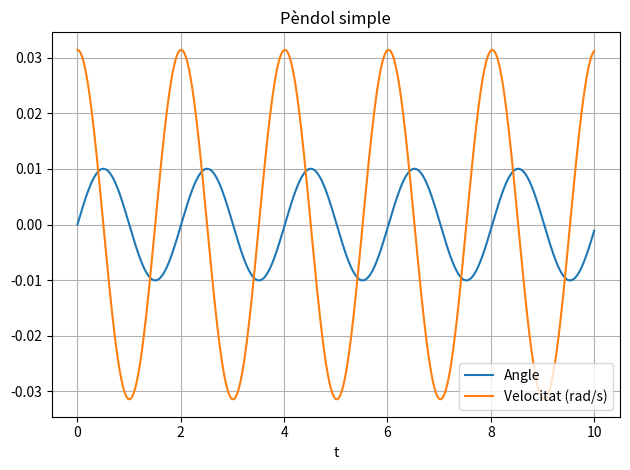
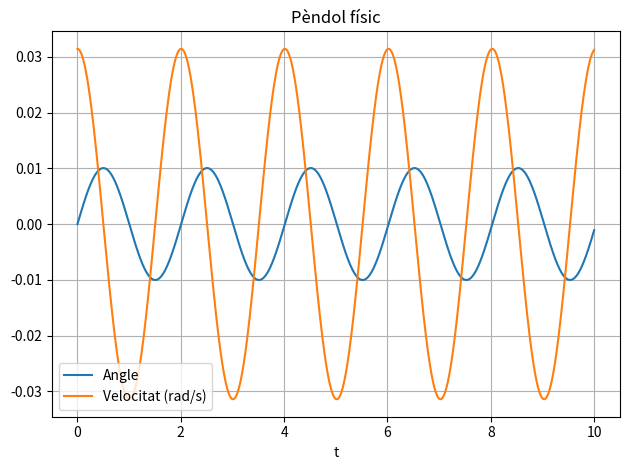
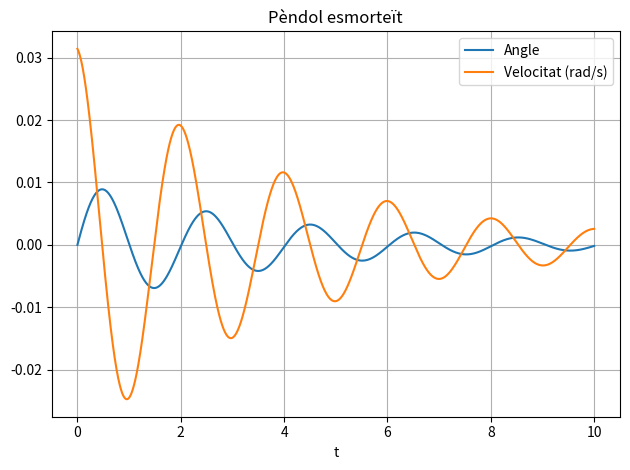
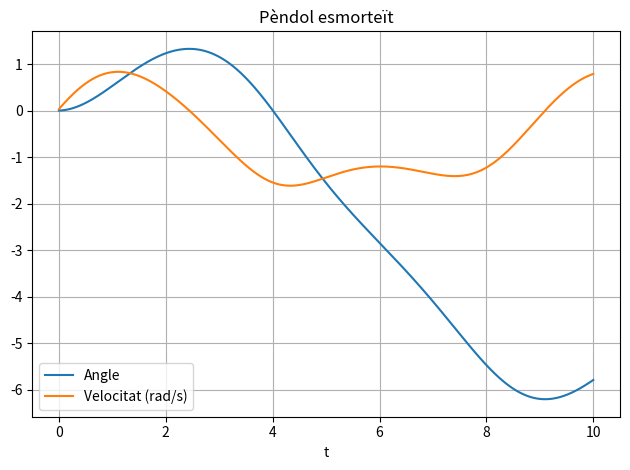
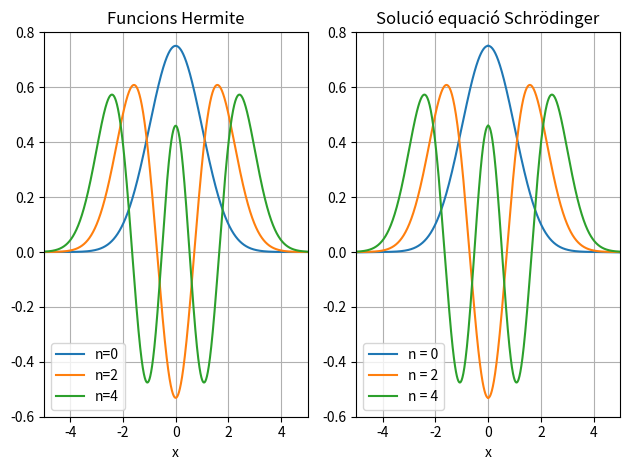
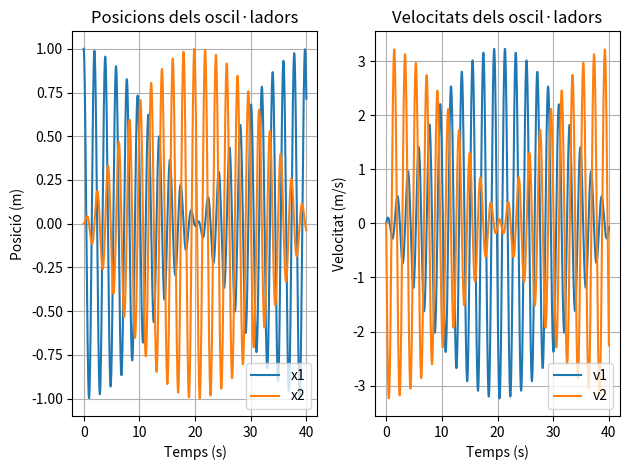
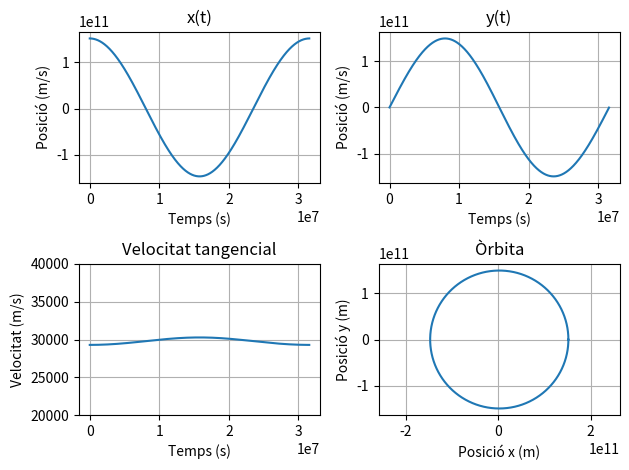
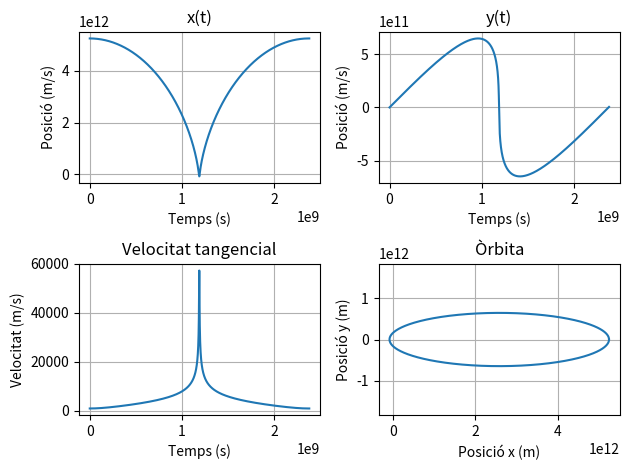

Reproduce these figures in Python, in order.
# -*- coding: utf-8 -*-
"""
Created on Thu Nov 19 09:32:27 2020

@author: Sergi
"""
import numpy as np
import matplotlib.pyplot as plt
import scipy.integrate as spi
import scipy.special as special

'''
This program uses scipy to solve differential equations for pendulums, the Schrödinger equation, coupled harmonic oscillators and planetary orbits. Then plots
the solutions using matplotlib.
Detailed commentary is in catalan.
'''

# Pèndols

# Paràmetres

g = 9.8  # m/s^2
L = 1  # m
m = 1 # kg
t_inicial = 0  # s
t_final = 10  # s
N_punts = 10000

# Concidicions inicials

ci_pendol = [0, 0.01*np.pi] 
'''
Aquestes condicions inicials són d'angles petits. És d'esperar que les figures
del pèndol simple i del pèndol físic siguin pràcticament iguals. Unes
condicions properes a [0, 2*np.pi] mostraran les diferències entre ambdós
pèndols.
'''

# Temps

t = np.linspace(t_inicial, t_final, N_punts)

# Definició de les equacions diferencials dels pèndols

def eqdif1(theta, t):
    '''
    Funció que estableix les equacions del moviment del pèndol simple.
    theta és un vector tal que
    theta[0] = angle
    theta[1] = velocitat
    t és un vector amb els temps on calcularem el moviment
    '''
    return theta[1], -(g/L)*theta[0]

def eqdif2(theta, t):
    '''
    Funció que estableix les equacions del moviment del pèndol físic.
    theta és un vector tal que
    theta[0] = angle
    theta[1] = velocitat
    t és un vector amb els temps on calcularem el moviment
    '''
    return theta[1], -(g/L)*np.sin(theta[0])

def eqdif3(theta, t):
    '''
    Funció que estableix les equacions del moviment del pèndol esmorteït.
    theta és un vector tal que
    theta[0] = angle
    theta[1] = velocitat
    t és un vector amb els temps on calcularem el moviment
    b és un paràmetre que modela la intensitat de l'esmorteïment
    '''
    b = 0.5
    return theta[1], -(g/L)*np.sin(theta[0]) - (1/m*L**2)*(b*theta[1])
                          
def eqdif4(theta, t):
    '''
    Funció que estableix les equacions del moviment del pèndol esmorteït
    forçat.
    theta és un vector tal que
    theta[0] = angle
    theta[1] = velocitat
    t és un vector amb els temps on calcularem el moviment
    b és un paràmetre que modela la intensitat de l'esmorteïment
    A és un paràmetre que modela la intensitat de la força
    omega és un paràmetre que modela la freqüencia de la força
    '''
    b = 0.5
    A = 1.35
    omega = 0.666
    g = 1
    return theta[1], -(g/L)*np.sin(theta[0]) + (1/m*L**2)*(-b*theta[1]
                                                          + A*np.cos(omega*t))

# Resolució dels pèndols
Pendol_simple = spi.odeint(eqdif1, ci_pendol, t)
Pendol_fisic = spi.odeint(eqdif2, ci_pendol, t)
Pendol_esmorteit = spi.odeint(eqdif3, ci_pendol, t)
Pendol_esm_for = spi.odeint(eqdif4, ci_pendol, t)

plt.figure()
# Plot pèndol simple
plt.title('Pèndol simple')
plt.plot(t, Pendol_simple[:, 0], label='Angle')
plt.plot(t, Pendol_simple[:, 1], label='Velocitat (rad/s)')
plt.xlabel('t')
plt.legend()
plt.grid(True)
plt.tight_layout()

plt.figure()
# Plot pèndol físic
plt.title('Pèndol físic')
plt.plot(t, Pendol_fisic[:, 0], label='Angle')
plt.plot(t, Pendol_fisic[:, 1], label='Velocitat (rad/s)')
plt.xlabel('t')
plt.grid(True)
plt.legend()
plt.tight_layout()

# Plot pèndol esmorteït
plt.figure()
plt.title('Pèndol esmorteït')
plt.plot(t, Pendol_esmorteit[:, 0], label='Angle')
plt.plot(t, Pendol_esmorteit[:, 1], label='Velocitat (rad/s)')
plt.xlabel('t')
plt.grid(True)
plt.legend()
plt.tight_layout()

# Plot pèndol esmorteït forçat
plt.figure()
plt.title('Pèndol esmorteït')
plt.plot(t, Pendol_esm_for[:, 0], label='Angle')
plt.plot(t, Pendol_esm_for[:, 1], label='Velocitat (rad/s)')
plt.xlabel('t')
plt.legend()
plt.grid(True)
plt.tight_layout() 
'''
El resultat d'aquest darrer plot indica que el forçament és prou gran per 
provocar gairebé una rotació. El pèndol queda instantàniament a l'inrevés per 
després tornar en sentit oposat i evitar completar una rotació.
'''
# %% Equació de Schrödinger

x_mig = 0
x_final = 5
x_inicial = -5

x1 = np.linspace(x_mig, x_inicial, 10000)
x2 = np.linspace(x_mig, x_final, 10000)
x_sencer = np.linspace(x_inicial, x_final, 20000)

# Representació de les funcions d'Hermite

def Hermite(x, n):
    '''
    Funció que avalua la funció d'Hermite d'ordre n en el punt x.
    '''
    return (((2**n) * special.factorial(n) * np.sqrt(np.pi))**(-1/2)) * \
        np.exp(-(x**2)/2)*special.eval_hermite(n, x)

Hermite_0 = []
Hermite_2 = []
Hermite_4 = []
for x in x_sencer:
    Hermite_0 = np.append(Hermite_0, Hermite(x, 0))
    Hermite_2 = np.append(Hermite_2, Hermite(x, 2))
    Hermite_4 = np.append(Hermite_4, Hermite(x, 4))


plt.figure()
plt.subplot(121)
plt.title('Funcions Hermite')
plt.plot(x_sencer, Hermite_0, label='n=0')
plt.plot(x_sencer, Hermite_2, label='n=2')
plt.plot(x_sencer, Hermite_4, label='n=4')
plt.grid(True)
plt.xlabel('x')
plt.legend()
plt.xlim(-5, 5)
plt.ylim(-0.6, 0.8)
plt.tight_layout()

# Resolució equació de Schrödinger

def eqsch(psi, x):
    '''
    Funció que resol l'equació diferencial de Schrödinger
    determinada. 
    psi[0] = funció d'ona
    psi[1] = derivada
    '''
    return psi[1], (x**2 - (2*n + 1))*psi[0] 

enes = [0, 2, 4]
ci_set = [[0.751126, 0], [-0.531125, 0], [0.459969, 0]]
colors = ['C0', 'C1', 'C2']

plt.subplot(122)
plt.title('Solució equació Schrödinger')
plt.grid(True)
plt.xlabel('x')
plt.xlim(-5, 5)
plt.ylim(-0.6, 0.8)
for n in enes:
    sch_neg = spi.odeint(eqsch, ci_set[int(n/2)], x1)
    sch_pos = spi.odeint(eqsch, ci_set[int(n/2)], x2)

    plt.plot(x1, sch_neg[:, 0], colors[int(n/2)], label = 'n = ' + str(n))
    plt.plot(x2, sch_pos[:, 0], colors[int(n/2)])
plt.legend()
plt.tight_layout()

# %% Oscil·ladors acoblats

# Paràmetres

m_osc = 1 # kg
k1 = 10 # N/m
k2 = 0.5 # N/m
temps = np.linspace(0, 40, 10000)
ci_osc = [1, 0, 0, 0]

# Resolució

def harmosc(x, t):
    '''
    Funció que resol l'equació de dos oscil·ladors acoblats
    x[0] = x1
    x[1] = v1
    x[2] = x2
    x[3] = v2
    '''
    return x[3], -(k1 + k2) * x[2]/m + k2 * x[0]/m, \
        x[1], -(k1 + k2) * x[0]/m + k2 * x[2]/m

oscilador = spi.odeint(harmosc, ci_osc, temps)

plt.figure()
# Plot de les posicions
plt.subplot(121)
plt.title('Posicions dels oscil·ladors')
plt.xlabel('Temps (s)')
plt.ylabel('Posició (m)')
plt.plot(temps, oscilador[:, 0], label = 'x1')
plt.plot(temps, oscilador[:, 2], label = 'x2')
plt.legend()
plt.grid(True)
plt.tight_layout()

# Plot de les velocitats
plt.subplot(122)
plt.title('Velocitats dels oscil·ladors')
plt.xlabel('Temps (s)')
plt.ylabel('Velocitat (m/s)')
plt.plot(temps, oscilador[:, 1], label = 'v1')
plt.plot(temps, oscilador[:, 3], label = 'v2')
plt.legend()
plt.grid(True)
plt.tight_layout()

# %%

# Paràmetres Terra

T_Terra = 365.26*86400 # s
N_punts = 10000
t_Terra = np.linspace(0, T_Terra, N_punts)
au = 1.49598e11 # m
afeli_Terra = 1.0167*au # m
M = 1.9891e30 # kg
G = 6.67e-11 # unitats SI
v_Terra = 29290 # m/s
ci_Terra = [afeli_Terra, 0, 0, v_Terra]

# Paràmetres Halley

T_Halley = 75.32*3.15576e7 # s
afeli_Halley = 35.082*au # m
v_Halley = 0.869e3 # m/s
t_Halley = np.linspace(0, T_Halley, N_punts)

ci_Halley = [afeli_Halley, 0, 0, v_Halley]

# Resolució

def gravitacio(y, t):
    '''
    Funció que resol l'equació del moviment d'un objecte de massa negligible 
    en un camp gravitatori.
    y[0] = x
    y[1] = v_x
    y[2] = y
    y[3] = v_y
    '''
    r_quadrat = y[0]**2+y[2]**2
    return y[1], -G*M*y[0]/(r_quadrat)**(3/2), \
        y[3], -G*M*y[2]/(r_quadrat)**(3/2)

Terra = spi.odeint(gravitacio, ci_Terra, t_Terra)
Halley = spi.odeint(gravitacio, ci_Halley, t_Halley)

# Figura Terra
plt.figure()

# Subplot posició x
plt.subplot(221)
plt.grid(True)
plt.title('x(t)')
plt.xlabel('Temps (s)')
plt.ylabel('Posició (m/s)')
plt.plot(t_Terra, Terra[:, 0])
plt.tight_layout()

# Subplot posició y
plt.subplot(222)
plt.grid(True)
plt.title('y(t)')
plt.xlabel('Temps (s)')
plt.ylabel('Posició (m/s)')
plt.plot(t_Terra, Terra[:, 2])
plt.tight_layout()

# Subplot velocitat
plt.subplot(223)
plt.grid(True)
plt.title('Velocitat tangencial')
plt.xlabel('Temps (s)')
plt.ylabel('Velocitat (m/s)')
plt.plot(t_Terra, np.sqrt(Terra[:, 1]**2 + Terra[:, 3]**2))
plt.ylim(20000, 40000)
plt.tight_layout()

# Subplot òrbita
plt.subplot(224)
plt.grid(True)
plt.title('Òrbita')
plt.xlabel('Posició x (m)')
plt.ylabel('Posició y (m)')
plt.plot(Terra[:, 0], Terra[:, 2])
plt.axis('equal')
plt.tight_layout()

# Figura Halley
plt.figure()

# Subplot posició x
plt.subplot(221)
plt.grid(True)
plt.title('x(t)')
plt.xlabel('Temps (s)')
plt.ylabel('Posició (m/s)')
plt.plot(t_Halley, Halley[:, 0])
plt.tight_layout()

# Subplot posició y
plt.subplot(222)
plt.grid(True)
plt.title('y(t)')
plt.xlabel('Temps (s)')
plt.ylabel('Posició (m/s)')
plt.plot(t_Halley, Halley[:, 2])
plt.tight_layout()

# Subplot velocitat
plt.subplot(223)
plt.grid(True)
plt.title('Velocitat tangencial')
plt.xlabel('Temps (s)')
plt.ylabel('Velocitat (m/s)')
plt.plot(t_Halley, np.sqrt(Halley[:, 1]**2 + Halley[:, 3]**2))
plt.tight_layout()

# Subplot òrbita
plt.subplot(224)
plt.grid(True)
plt.title('Òrbita')
plt.xlabel('Posició x (m)')
plt.ylabel('Posició y (m)')
plt.plot(Halley[:, 0], Halley[:, 2])
plt.axis('equal')
plt.tight_layout()
